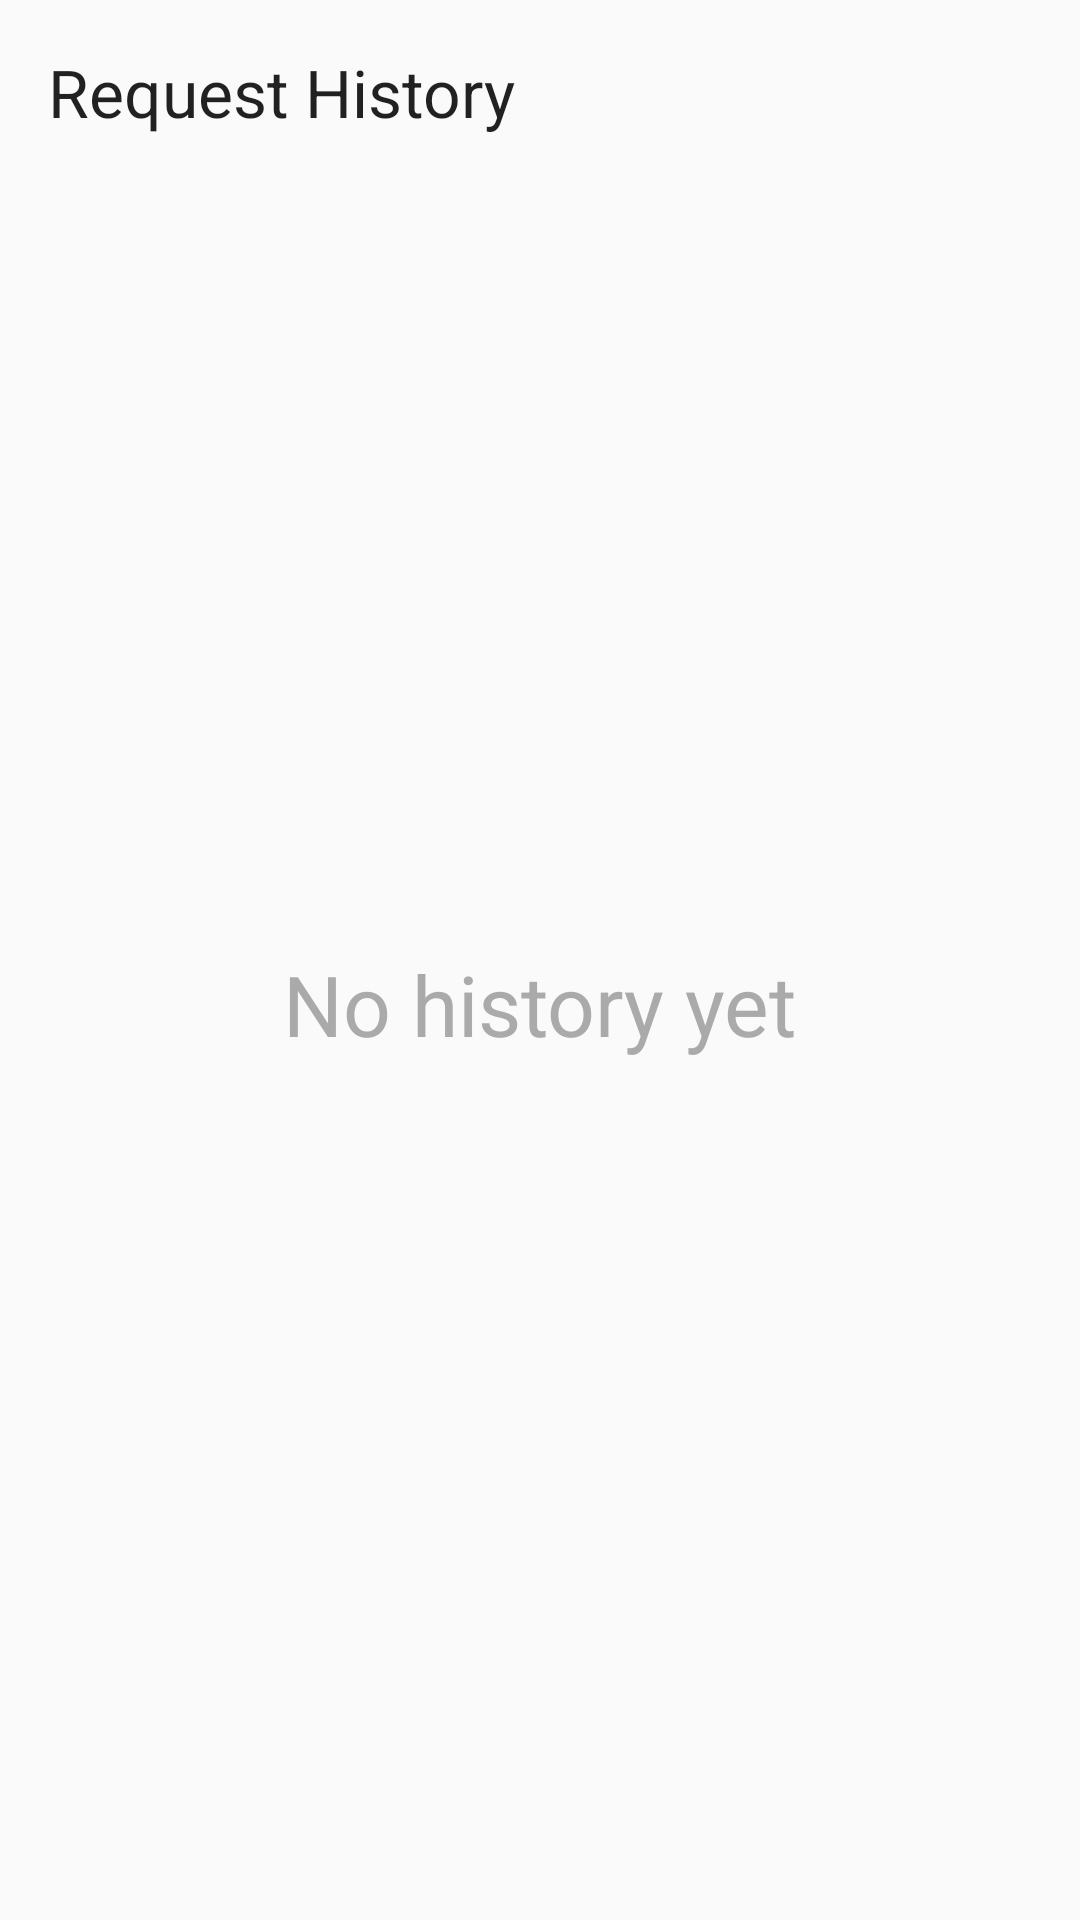

Android layout source for this screen:
<!-- AndroidManifest.xml: application theme Theme.CheckYourBIN -->
<!-- res/layout/fragment_history.xml -->
<androidx.constraintlayout.widget.ConstraintLayout xmlns:android="http://schemas.android.com/apk/res/android"
    android:layout_width="match_parent"
    android:layout_height="match_parent"
    xmlns:app="http://schemas.android.com/apk/res-auto"
    android:padding="16dp">

    <TextView
        android:id="@+id/historyHeader"
        android:layout_width="wrap_content"
        android:layout_height="wrap_content"
        android:text="Request History"
        android:textAppearance="?android:textAppearanceLarge"
        android:layout_marginBottom="16dp"
        app:layout_constraintTop_toTopOf="parent"
        app:layout_constraintStart_toStartOf="parent"/>

    <androidx.recyclerview.widget.RecyclerView
        android:id="@+id/historyRecycler"
        android:layout_width="match_parent"
        android:layout_height="0dp"
        android:layout_marginTop="8dp"
        android:visibility="gone"
        app:layout_constraintTop_toBottomOf="@id/historyHeader"
        app:layout_constraintBottom_toBottomOf="parent"/>

    <TextView
        android:id="@+id/placeholderTextView"
        android:layout_width="wrap_content"
        android:layout_height="wrap_content"
        android:text="No history yet"
        android:textColor="@android:color/darker_gray"
        android:textSize="28sp"
        app:layout_constraintBottom_toBottomOf="parent"
        app:layout_constraintEnd_toEndOf="parent"
        app:layout_constraintStart_toStartOf="parent"
        app:layout_constraintTop_toBottomOf="@id/historyHeader" />

</androidx.constraintlayout.widget.ConstraintLayout>
<!-- resources referenced by this layout -->
<resources>
  <style name="Theme.CheckYourBIN" parent="Theme.AppCompat.Light.NoActionBar">
          
      </style>
</resources>
